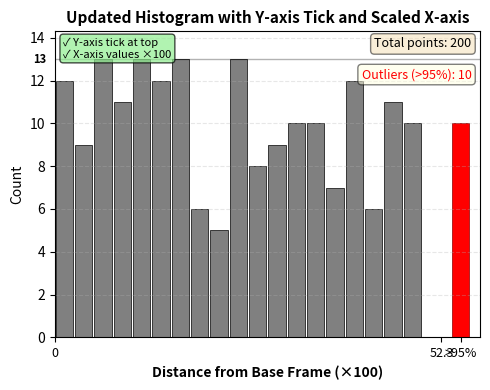

Here is the Python script that generated this plot:
#!/usr/bin/env python3
"""
Demonstrate the updated histogram visualization with y-axis tick and scaled x-axis.
"""

import numpy as np
import matplotlib.pyplot as plt
import matplotlib

matplotlib.use("Agg")  # Non-interactive backend

# Set random seed for reproducibility
np.random.seed(42)


def create_updated_histogram_demo(output_file="histogram_demo_updated.png"):
    """Create a demo histogram showing the updated features"""

    # Simulate landmark distances with some outliers
    # Most distances are small (0-0.5), with a few large outliers
    normal_distances = np.random.uniform(0, 0.5, 190)
    outlier_distances = np.random.uniform(1.0, 2.0, 10)
    all_distances = np.concatenate([normal_distances, outlier_distances])

    # Calculate 95th percentile
    percentile_95 = np.percentile(all_distances, 95)

    # Separate outliers
    outlier_mask = all_distances > percentile_95
    non_outlier_distances = all_distances[~outlier_mask]
    outlier_count = outlier_mask.sum()

    # Create histogram
    hist_values, bin_edges = np.histogram(
        non_outlier_distances, bins=20, range=(0, percentile_95)
    )

    # Create the plot
    fig, ax = plt.subplots(figsize=(5, 4))

    # Plot histogram bars
    bar_width = bin_edges[1] - bin_edges[0]
    bar_positions = bin_edges[:-1] + bar_width / 2

    ax.bar(
        bar_positions,
        hist_values,
        width=bar_width * 0.9,
        color="gray",
        edgecolor="black",
        linewidth=0.5,
    )

    # Add outlier bar at the end (in red)
    if outlier_count > 0:
        outlier_position = bin_edges[-1] + bar_width
        ax.bar(
            outlier_position,
            outlier_count,
            width=bar_width * 0.9,
            color="red",
            edgecolor="darkred",
            linewidth=0.5,
        )

    # Set labels and title
    ax.set_xlabel("Distance from Base Frame (×100)", fontsize=10, fontweight="bold")
    ax.set_ylabel("Count", fontsize=10)
    ax.set_title(
        "Updated Histogram with Y-axis Tick and Scaled X-axis",
        fontsize=11,
        fontweight="bold",
    )

    # Customize x-axis - multiply by 100
    ax.set_xlim(0, outlier_position + bar_width if outlier_count > 0 else bin_edges[-1])

    # Add x-axis labels (multiplied by 100)
    ax.set_xticks(
        [0, percentile_95, outlier_position if outlier_count > 0 else bin_edges[-1]]
    )
    ax.set_xticklabels(
        ["0", f"{percentile_95 * 100:.1f}", ">95%" if outlier_count > 0 else ""],
        fontsize=9,
    )

    # Add y-axis tick at the top showing max value
    max_count = max(hist_values.max(), outlier_count)
    ax.set_ylim(0, max_count * 1.1)  # Add 10% headroom

    # Add custom y-axis tick at top
    ax.axhline(y=max_count, color="black", linewidth=1, linestyle="-", alpha=0.3)
    ax.text(
        -0.02,
        max_count,
        str(max_count),
        transform=ax.get_yaxis_transform(),
        ha="right",
        va="center",
        fontsize=8,
        fontweight="bold",
    )

    # Add grid
    ax.grid(True, alpha=0.3, linestyle="--", axis="y")

    # Add annotations
    ax.text(
        0.98,
        0.98,
        f"Total points: {len(all_distances)}",
        transform=ax.transAxes,
        ha="right",
        va="top",
        fontsize=9,
        bbox=dict(boxstyle="round", facecolor="wheat", alpha=0.5),
    )

    if outlier_count > 0:
        ax.text(
            0.98,
            0.88,
            f"Outliers (>95%): {outlier_count}",
            transform=ax.transAxes,
            ha="right",
            va="top",
            fontsize=9,
            color="red",
            bbox=dict(boxstyle="round", facecolor="lightyellow", alpha=0.5),
        )

    # Highlight the changes
    ax.text(
        0.02,
        0.98,
        "✓ Y-axis tick at top\n✓ X-axis values ×100",
        transform=ax.transAxes,
        ha="left",
        va="top",
        fontsize=8,
        bbox=dict(boxstyle="round", facecolor="lightgreen", alpha=0.7),
    )

    plt.tight_layout()
    plt.savefig(output_file, dpi=150, bbox_inches="tight")
    print(f"Updated histogram demo saved to: {output_file}")

    # Print statistics
    print("\nStatistics:")
    print(f"  Total landmarks: {len(all_distances)}")
    print(f"  Distance range: [{all_distances.min():.4f}, {all_distances.max():.4f}]")
    print(
        f"  95th percentile: {percentile_95:.4f} (displayed as {percentile_95 * 100:.1f})"
    )
    print(f"  Max count: {max_count}")
    print(f"  Non-outliers: {len(non_outlier_distances)}")
    print(f"  Outliers: {outlier_count}")


def main():
    print("=" * 60)
    print("Creating Updated Histogram Demonstration")
    print("=" * 60)
    print()

    create_updated_histogram_demo()

    print()
    print("=" * 60)
    print("Updated histogram demo created successfully! ✓")
    print("=" * 60)


if __name__ == "__main__":
    main()
